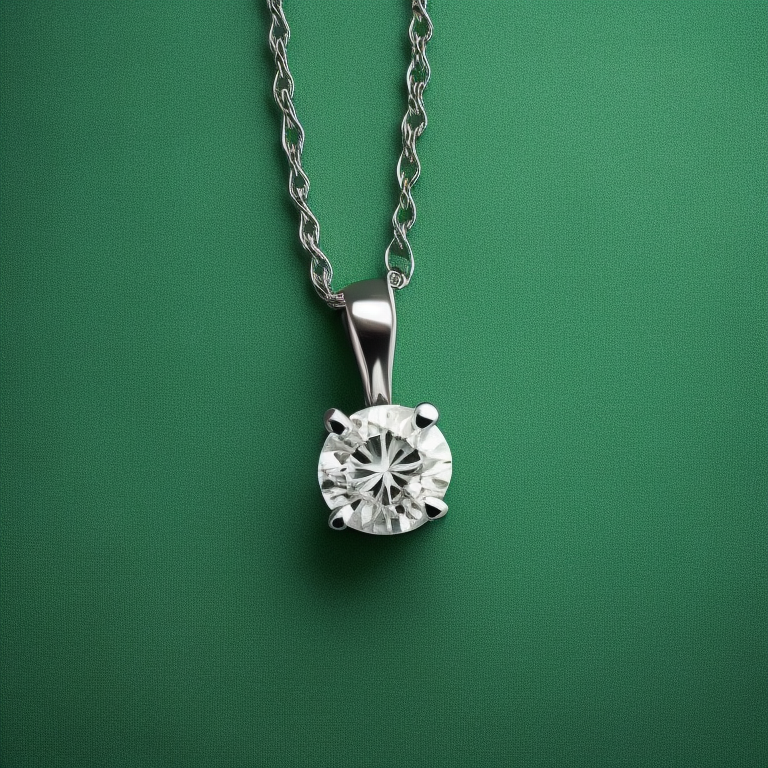
Generation parameters embedded in this image by AUTOMATIC1111 Stable Diffusion web UI or a fork of it (Forge, ...) (PNG 'parameters' text chunk):
Photo of side perspective a solitaire 4 prong diamond, cable chain necklace on dark green color  fabric background, stillife photography, jewelry photography, realistic
Negative prompt: bad photo, blury photo, bad chain, bad diamond
Steps: 20, Sampler: Euler a, CFG scale: 7, Seed: 3124020797, Size: 768x768, Model hash: 4bdfc29c